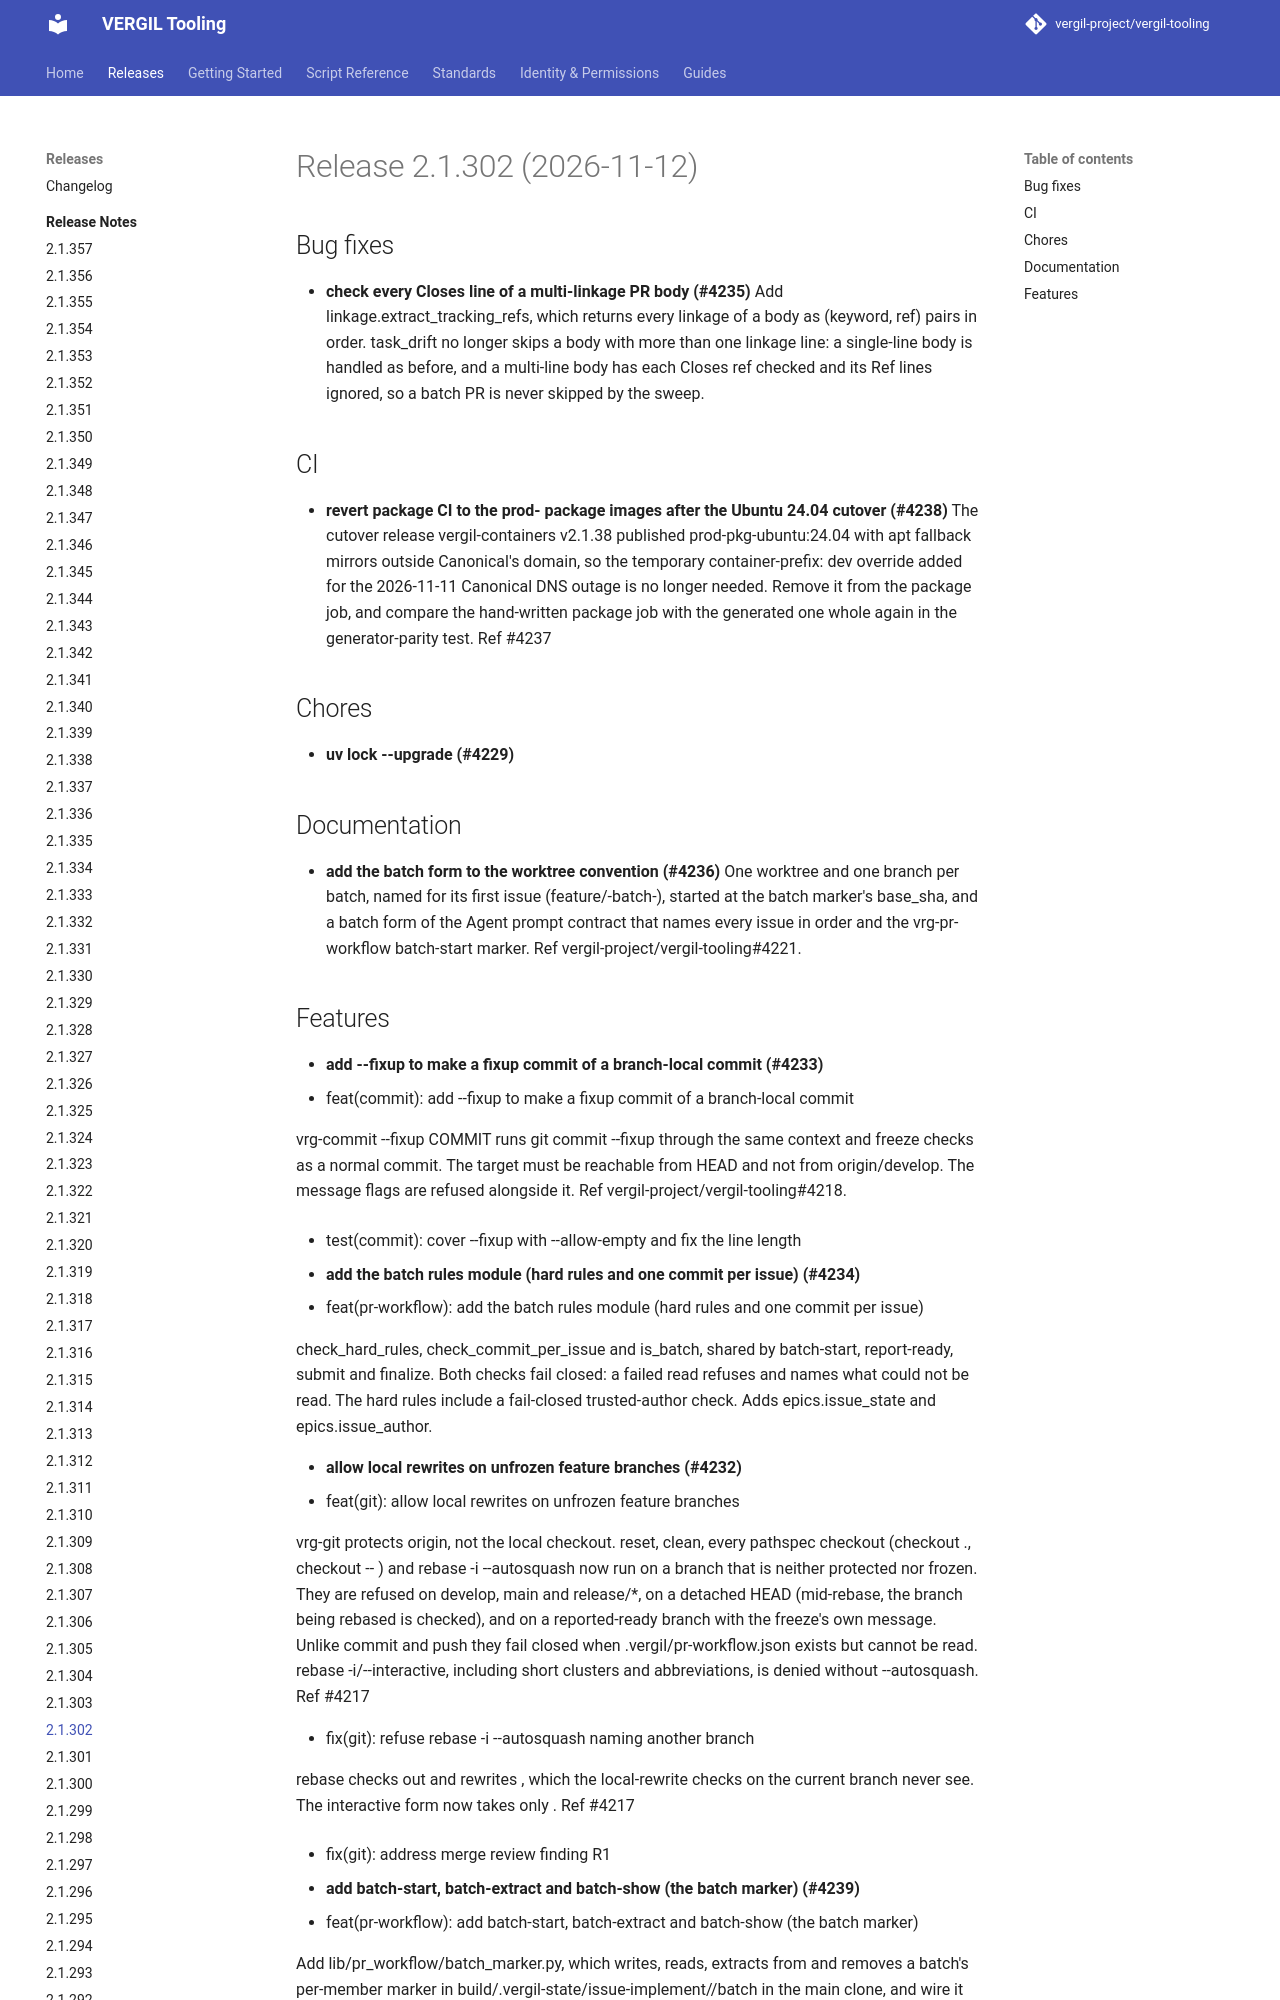

repository: vergil-project/vergil-tooling · page: dev/releases/v2.1.302/index.html · generator: mkdocs


# Release 2.1.302 (2026-11-12)

## Bug fixes

- **check every Closes line of a multi-linkage PR body (#4235)**
Add linkage.extract_tracking_refs, which returns every linkage of a body as (keyword, ref) pairs in order. task_drift no longer skips a body with more than one linkage line: a single-line body is handled as before, and a multi-line body has each Closes ref checked and its Ref lines ignored, so a batch PR is never skipped by the sweep.


## CI

- **revert package CI to the prod- package images after the Ubuntu 24.04 cutover (#4238)**
The cutover release vergil-containers v2.1.38 published prod-pkg-ubuntu:24.04 with apt fallback mirrors outside Canonical's domain, so the temporary container-prefix: dev override added for the 2026-11-11 Canonical DNS outage is no longer needed. Remove it from the package job, and compare the hand-written package job with the generated one whole again in the generator-parity test. Ref #4237


## Chores

- **uv lock --upgrade (#4229)**
